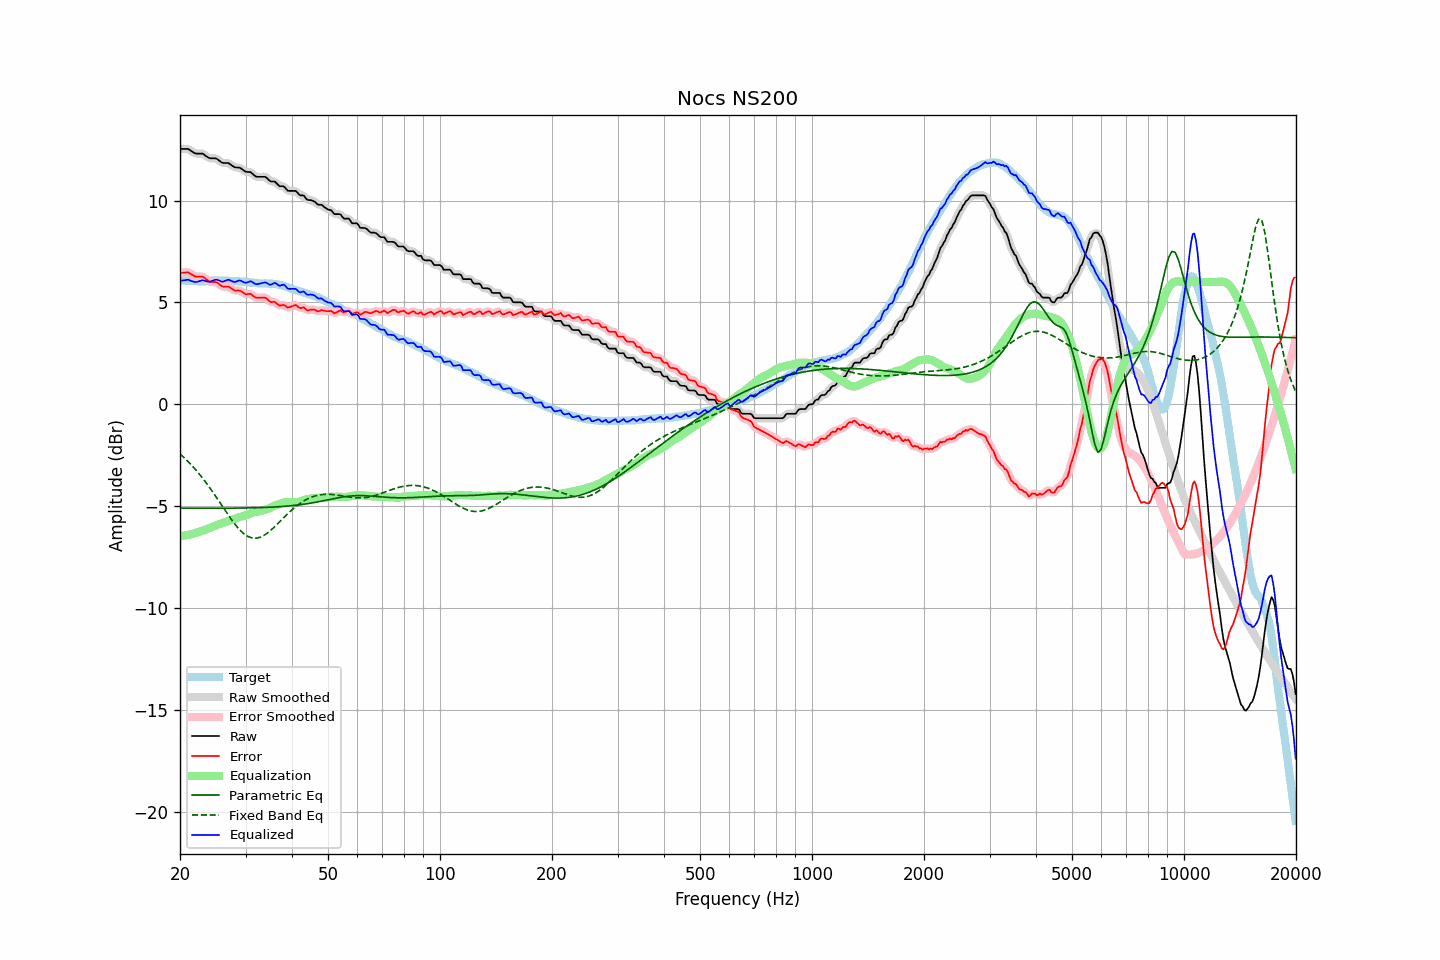

The table this chart was drawn from, first rows:
frequency, raw, error, smoothed, error_smoothed, equalization, parametric_eq, fixed_band_eq, equalized_raw, equalized_smoothed, target
20.00, 12.53, 6.44, 12.53, 6.43, -6.47, -5.10, -2.44, 6.06, 6.05, 6.10
20.20, 12.53, 6.45, 12.54, 6.45, -6.47, -5.10, -2.51, 6.07, 6.07, 6.09
20.40, 12.53, 6.46, 12.54, 6.46, -6.46, -5.10, -2.58, 6.08, 6.09, 6.08
20.61, 12.53, 6.46, 12.54, 6.47, -6.44, -5.10, -2.66, 6.09, 6.09, 6.08
20.81, 12.53, 6.48, 12.54, 6.47, -6.43, -5.10, -2.73, 6.10, 6.11, 6.06
21.02, 12.53, 6.48, 12.52, 6.46, -6.42, -5.10, -2.81, 6.12, 6.10, 6.06
21.23, 12.48, 6.43, 12.49, 6.43, -6.40, -5.11, -2.89, 6.08, 6.09, 6.05
21.44, 12.43, 6.38, 12.44, 6.39, -6.38, -5.11, -2.97, 6.05, 6.05, 6.05
21.66, 12.38, 6.34, 12.38, 6.33, -6.36, -5.11, -3.06, 6.03, 6.02, 6.04
21.87, 12.33, 6.29, 12.34, 6.29, -6.33, -5.11, -3.15, 6.00, 6.01, 6.04
22.09, 12.30, 6.26, 12.31, 6.27, -6.31, -5.11, -3.24, 6.00, 6.00, 6.04
22.31, 12.30, 6.26, 12.30, 6.26, -6.28, -5.11, -3.33, 6.02, 6.02, 6.04
22.54, 12.30, 6.27, 12.31, 6.27, -6.26, -5.11, -3.42, 6.04, 6.04, 6.03
22.76, 12.30, 6.26, 12.31, 6.27, -6.24, -5.11, -3.52, 6.07, 6.07, 6.04
22.99, 12.30, 6.26, 12.29, 6.25, -6.21, -5.11, -3.62, 6.09, 6.08, 6.04
23.22, 12.25, 6.21, 12.25, 6.21, -6.18, -5.11, -3.73, 6.07, 6.07, 6.04
23.45, 12.19, 6.16, 12.20, 6.16, -6.15, -5.11, -3.83, 6.04, 6.05, 6.04
23.69, 12.14, 6.10, 12.14, 6.10, -6.12, -5.11, -3.94, 6.03, 6.02, 6.05
23.92, 12.09, 6.05, 12.10, 6.05, -6.09, -5.11, -4.04, 6.01, 6.01, 6.05
24.16, 12.07, 6.01, 12.08, 6.01, -6.05, -5.11, -4.16, 6.02, 6.02, 6.07
24.40, 12.07, 6.00, 12.07, 6.00, -6.02, -5.11, -4.27, 6.05, 6.05, 6.07
24.65, 12.07, 6.00, 12.08, 6.00, -5.99, -5.11, -4.38, 6.09, 6.09, 6.07
24.89, 12.07, 6.00, 12.07, 6.00, -5.96, -5.11, -4.50, 6.12, 6.11, 6.07
25.14, 12.04, 5.98, 12.04, 5.97, -5.93, -5.10, -4.61, 6.12, 6.11, 6.06
25.39, 11.98, 5.92, 11.98, 5.92, -5.90, -5.10, -4.73, 6.08, 6.08, 6.06
25.65, 11.92, 5.85, 11.92, 5.86, -5.88, -5.10, -4.85, 6.05, 6.05, 6.07
25.91, 11.86, 5.80, 11.87, 5.81, -5.85, -5.10, -4.97, 6.02, 6.03, 6.07
26.16, 11.84, 5.78, 11.85, 5.78, -5.82, -5.10, -5.09, 6.02, 6.03, 6.07
26.43, 11.84, 5.78, 11.84, 5.78, -5.79, -5.10, -5.21, 6.06, 6.06, 6.07
26.69, 11.84, 5.78, 11.85, 5.78, -5.76, -5.10, -5.32, 6.09, 6.09, 6.07
26.96, 11.84, 5.78, 11.83, 5.77, -5.73, -5.10, -5.44, 6.12, 6.10, 6.06
27.23, 11.79, 5.74, 11.79, 5.74, -5.70, -5.10, -5.55, 6.09, 6.09, 6.05
27.50, 11.73, 5.68, 11.74, 5.69, -5.68, -5.10, -5.66, 6.05, 6.05, 6.05
27.77, 11.68, 5.63, 11.68, 5.63, -5.66, -5.10, -5.77, 6.02, 6.02, 6.05
28.05, 11.63, 5.58, 11.64, 5.60, -5.63, -5.10, -5.87, 6.00, 6.01, 6.05
28.33, 11.62, 5.58, 11.63, 5.58, -5.60, -5.10, -5.97, 6.02, 6.03, 6.05
28.62, 11.62, 5.59, 11.62, 5.58, -5.57, -5.10, -6.07, 6.06, 6.05, 6.04
28.90, 11.61, 5.58, 11.61, 5.57, -5.54, -5.10, -6.15, 6.08, 6.07, 6.03
29.19, 11.57, 5.55, 11.57, 5.54, -5.51, -5.10, -6.23, 6.06, 6.05, 6.02
29.48, 11.51, 5.49, 11.51, 5.49, -5.50, -5.09, -6.30, 6.02, 6.02, 6.02
29.78, 11.45, 5.45, 11.46, 5.44, -5.48, -5.09, -6.37, 5.98, 5.98, 6.01
30.08, 11.41, 5.40, 11.42, 5.41, -5.45, -5.09, -6.43, 5.96, 5.97, 6.02
30.38, 11.40, 5.41, 11.41, 5.41, -5.42, -5.09, -6.48, 5.98, 5.99, 6.00
30.68, 11.40, 5.42, 11.40, 5.42, -5.39, -5.09, -6.51, 6.02, 6.01, 5.98
30.99, 11.39, 5.42, 11.38, 5.40, -5.35, -5.09, -6.55, 6.04, 6.02, 5.97
31.30, 11.32, 5.36, 11.32, 5.36, -5.33, -5.09, -6.56, 6.00, 6.00, 5.97
31.61, 11.25, 5.29, 11.26, 5.30, -5.31, -5.08, -6.58, 5.95, 5.95, 5.97
31.93, 11.18, 5.24, 11.20, 5.25, -5.29, -5.08, -6.57, 5.90, 5.91, 5.94
32.24, 11.16, 5.22, 11.17, 5.23, -5.27, -5.08, -6.57, 5.89, 5.90, 5.94
32.57, 11.16, 5.23, 11.16, 5.23, -5.25, -5.08, -6.55, 5.91, 5.90, 5.93
32.89, 11.16, 5.24, 11.16, 5.23, -5.24, -5.07, -6.52, 5.93, 5.93, 5.93
33.22, 11.16, 5.24, 11.17, 5.24, -5.22, -5.07, -6.49, 5.95, 5.95, 5.92
33.55, 11.16, 5.23, 11.17, 5.24, -5.20, -5.07, -6.45, 5.97, 5.97, 5.93
33.89, 11.16, 5.23, 11.15, 5.22, -5.18, -5.07, -6.40, 5.98, 5.97, 5.94
34.23, 11.11, 5.19, 11.10, 5.17, -5.16, -5.06, -6.35, 5.95, 5.94, 5.93
34.57, 11.03, 5.11, 11.04, 5.11, -5.13, -5.06, -6.28, 5.90, 5.91, 5.92
34.92, 10.95, 5.04, 10.97, 5.05, -5.09, -5.05, -6.22, 5.86, 5.88, 5.92
35.27, 10.93, 5.01, 10.94, 5.03, -5.05, -5.05, -6.15, 5.89, 5.90, 5.93
35.62, 10.93, 5.03, 10.93, 5.02, -5.01, -5.05, -6.08, 5.93, 5.92, 5.90
35.97, 10.93, 5.02, 10.91, 5.00, -4.97, -5.04, -6.00, 5.96, 5.93, 5.91
... 635 more rows
